Run: headless pygame with SDL's dummy video driver; simulated clock (each Clock.tick advances the game by its frame time, no real sleeping); random seed 0; keys injected as events and as key.get_pressed() state; no mouse input.
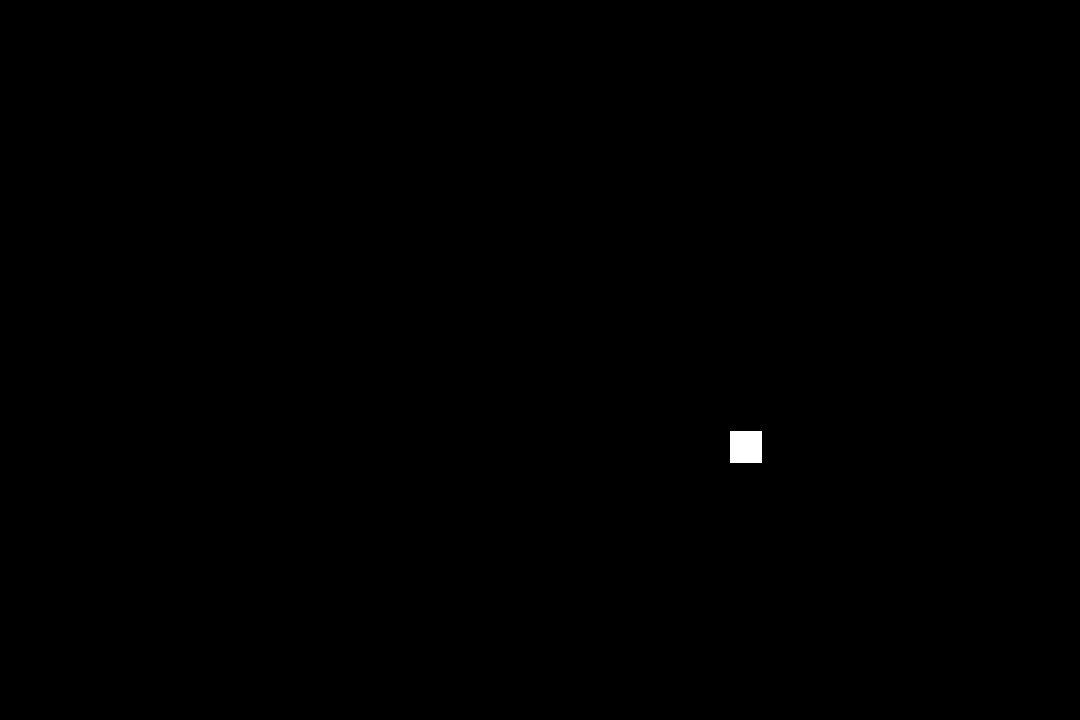
Frame 1 of 4 · flips 1–60 · no input
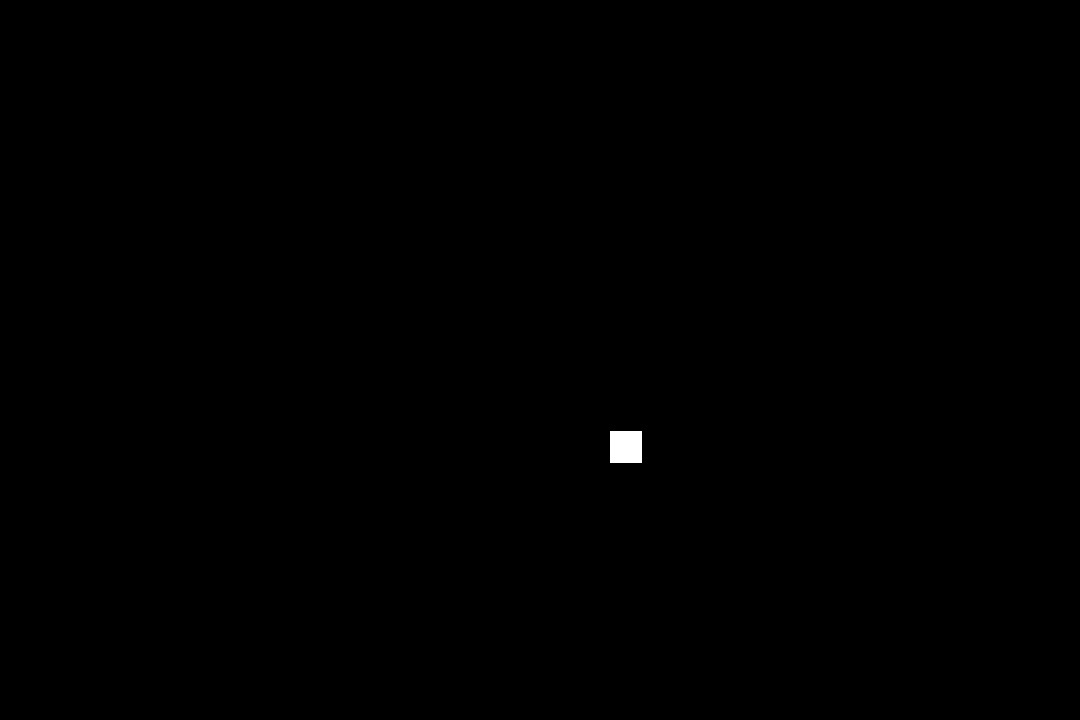
Frame 2 of 4 · flips 61–180 · tapped SPACE, RETURN · held RIGHT (→), D
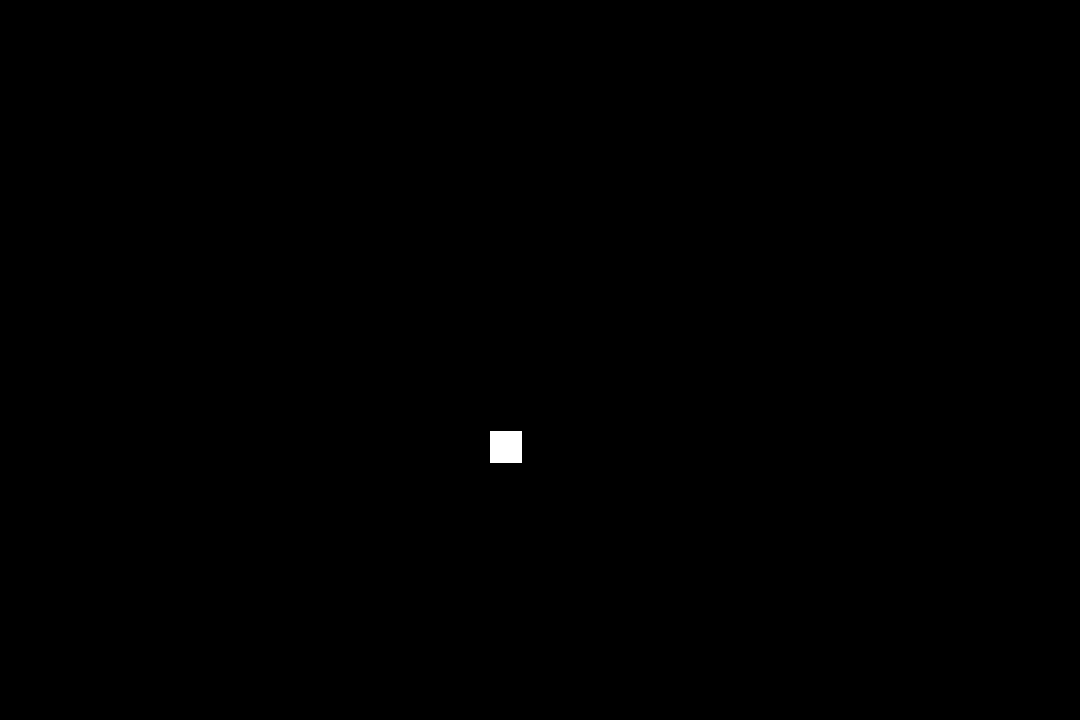
Frame 3 of 4 · flips 181–300 · held DOWN (↓), S
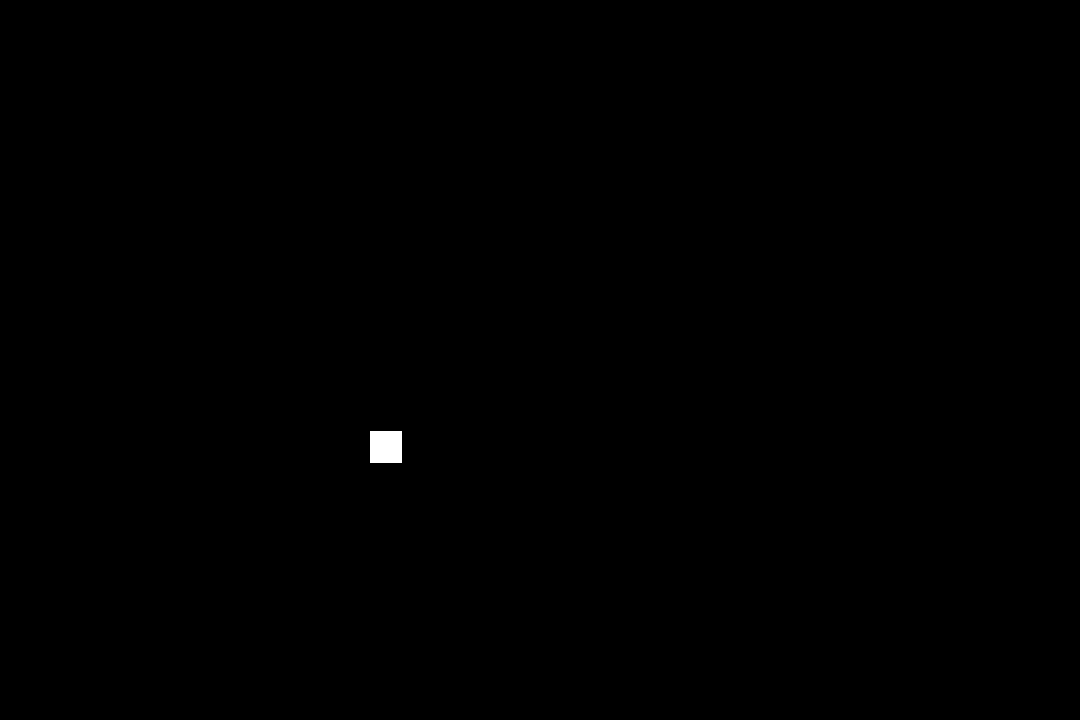
Frame 4 of 4 · flips 301–420 · held LEFT (←), A, UP (↑), W

The pygame program that drew these frames:

import pygame
from random import randint

pygame.init()

WIDTH = 1080
HEIGHT = 720
window = pygame.display.set_mode((WIDTH, HEIGHT))

WHITE = (255, 255, 255)
BLACK = (0, 0, 0)

class Square:
    def __init__(self, length, position, color, mass=0):
        self.length = length
        self.position = position
        self. color = color
        self. mass = mass
    
    def draw(self):
        pygame.draw.rect(window, self.color, (self.position[0], self.position[1], self.length, self.length))

x = randint(1, 1080)
y = randint(1, 720)

running = True
while running:
    for event in pygame.event.get():
        if event.type == pygame.QUIT:
            running = False

    window.fill(BLACK)
    square = Square(32, (x, y), WHITE)
    square.draw()

    if x < 1:
        x = 1080
    x -= 1

    pygame.display.update()

pygame.quit()
